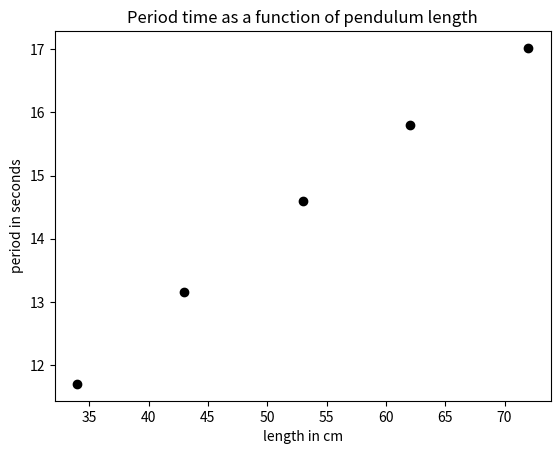

This chart was generated by the following Python code:
#EMMY DARO & CYNTHIA JELKE
#THEPRETICAL PERIOD CALCULATION AND PLOT
#PROJECT 1 PART 3


import math
import numpy as np
import matplotlib.pyplot as plt

length_list=[34,43,53,62,72]
length_array=np.array(length_list)
print(length_list)

#function: calculate_period takes an array of pendulum legnths as an input and 
#returns an array of corresponding periods
def calculate_period(length_array):
    periods=[]
    length_list=list(length_array)
    for i in length_list:
        p=(2*math.pi*(i/9.81)**(1/2))
        p=round(p,2)
        periods.append(p)
    periods_array=np.array(periods)
    return periods_array

periods_array = calculate_period(length_list)
print(periods_array)

fig=plt.plot(length_array,periods_array,'o', color='black')
plt.ylabel('period in seconds')
plt.xlabel('length in cm')
plt.title('Period time as a function of pendulum length')
        
#This model calculates the theoretical legnth of a pendulum based off of of an 
#equation. There will be inevitable discrepancies between the calculated data 
#and the data we collect experimentally. The formula calculation does not take
#into account forces due to friction and air resistence that will slow the 
#pendulum down and alter its behavior. 